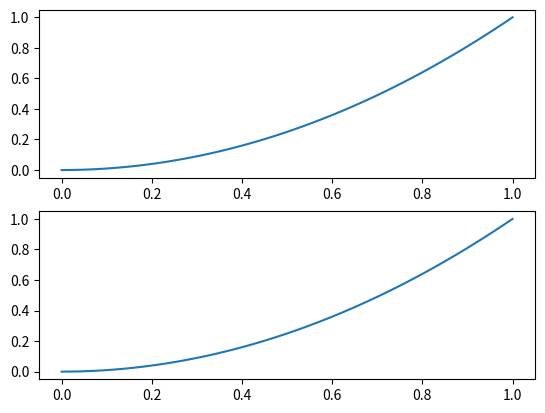

Write Python code to recreate this figure.
import numpy as np
import matplotlib.pyplot as plt

from numpy.polynomial import polynomial as poly

x = np.linspace(0, 1, 51)
print(x)
# y = x**3 - x + (np.random.randn(len(x)) / 10)
y = x**2
print(y)

c, stats = poly.polyfit(x, y, 3, full=True)
yt = c[0] + c[1]*x + c[2]*x**2 + c[3]*x**3

# c, stats = P.polyfit(x,y,2,full=True)
# yt = c[0] + c[1]*x + c[2]*x**2

plt.figure(1)
plt.subplot(211)
plt.plot(x, y)

plt.subplot(212)
plt.plot(x, yt)
plt.show()
